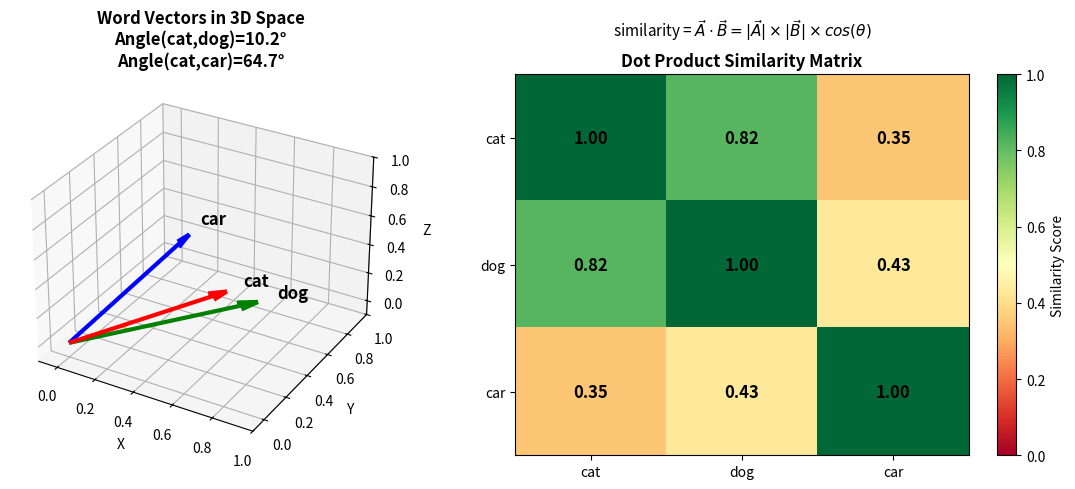

Generate this figure with matplotlib: (Note: this script raises an exception after producing the figure.)
import matplotlib.pyplot as plt
import numpy as np
from mpl_toolkits.mplot3d import Axes3D

# Create figure with subplots
fig = plt.figure(figsize=(12, 5))

# Left panel: 3D vector visualization
ax1 = fig.add_subplot(121, projection='3d')

# Define vectors
vec_cat = np.array([0.7, 0.2, 0.5])
vec_dog = np.array([0.8, 0.3, 0.4])
vec_car = np.array([0.1, 0.9, 0.2])

# Plot vectors from origin
origin = [0, 0, 0]
ax1.quiver(0, 0, 0, vec_cat[0], vec_cat[1], vec_cat[2], color='red', arrow_length_ratio=0.1, linewidth=3, label='cat')
ax1.quiver(0, 0, 0, vec_dog[0], vec_dog[1], vec_dog[2], color='green', arrow_length_ratio=0.1, linewidth=3, label='dog')
ax1.quiver(0, 0, 0, vec_car[0], vec_car[1], vec_car[2], color='blue', arrow_length_ratio=0.1, linewidth=3, label='car')

# Calculate angles
def angle_between(v1, v2):
    cos_angle = np.dot(v1, v2) / (np.linalg.norm(v1) * np.linalg.norm(v2))
    return np.arccos(np.clip(cos_angle, -1.0, 1.0)) * 180 / np.pi

angle_cat_dog = angle_between(vec_cat, vec_dog)
angle_cat_car = angle_between(vec_cat, vec_car)

# Draw angle arc between cat and dog
t = np.linspace(0, 1, 20)
arc_points = []
for ti in t:
    # Interpolate between normalized vectors
    v_norm_cat = vec_cat / np.linalg.norm(vec_cat)
    v_norm_dog = vec_dog / np.linalg.norm(vec_dog)
    interpolated = (1-ti) * v_norm_cat + ti * v_norm_dog
    interpolated = interpolated / np.linalg.norm(interpolated) * 0.3
    arc_points.append(interpolated)
arc_points = np.array(arc_points)
ax1.plot(arc_points[:, 0], arc_points[:, 1], arc_points[:, 2], 'orange', linewidth=2, alpha=0.7)

# Labels
ax1.text(vec_cat[0]*1.1, vec_cat[1]*1.1, vec_cat[2]*1.1, 'cat', fontsize=12, weight='bold')
ax1.text(vec_dog[0]*1.1, vec_dog[1]*1.1, vec_dog[2]*1.1, 'dog', fontsize=12, weight='bold')
ax1.text(vec_car[0]*1.1, vec_car[1]*1.1, vec_car[2]*1.1, 'car', fontsize=12, weight='bold')

# Styling
ax1.set_xlabel('X', fontsize=10)
ax1.set_ylabel('Y', fontsize=10)
ax1.set_zlabel('Z', fontsize=10)
ax1.set_title(f'Word Vectors in 3D Space\nAngle(cat,dog)={angle_cat_dog:.1f}°\nAngle(cat,car)={angle_cat_car:.1f}°',
              fontsize=12, weight='bold')

# Set equal aspect ratio
max_range = 1.0
ax1.set_xlim([-0.1, max_range])
ax1.set_ylim([-0.1, max_range])
ax1.set_zlim([-0.1, max_range])

# Right panel: Similarity scores
ax2 = fig.add_subplot(122)

# Calculate dot products
dot_cat_dog = np.dot(vec_cat, vec_dog)
dot_cat_car = np.dot(vec_cat, vec_car)
dot_dog_car = np.dot(vec_dog, vec_car)

# Create similarity matrix
words = ['cat', 'dog', 'car']
similarity_matrix = np.array([
    [1.0, dot_cat_dog, dot_cat_car],
    [dot_cat_dog, 1.0, dot_dog_car],
    [dot_cat_car, dot_dog_car, 1.0]
])

# Plot heatmap
im = ax2.imshow(similarity_matrix, cmap='RdYlGn', vmin=0, vmax=1, aspect='auto')

# Add colorbar
cbar = plt.colorbar(im, ax=ax2)
cbar.set_label('Similarity Score', fontsize=10)

# Add text annotations
for i in range(3):
    for j in range(3):
        text = ax2.text(j, i, f'{similarity_matrix[i, j]:.2f}',
                       ha="center", va="center", color="black", fontsize=12, weight='bold')

# Set ticks and labels
ax2.set_xticks(np.arange(3))
ax2.set_yticks(np.arange(3))
ax2.set_xticklabels(words)
ax2.set_yticklabels(words)
ax2.set_title('Dot Product Similarity Matrix', fontsize=12, weight='bold')

# Add formula annotation
ax2.text(1, -0.8, r'similarity = $\vec{A} \cdot \vec{B} = |\vec{A}| \times |\vec{B}| \times cos(\theta)$',
         ha='center', fontsize=11, style='italic')

plt.tight_layout()
plt.savefig('../figures/dot_product_visualization.pdf', dpi=300, bbox_inches='tight')
plt.close()

print("Generated dot_product_visualization.pdf")